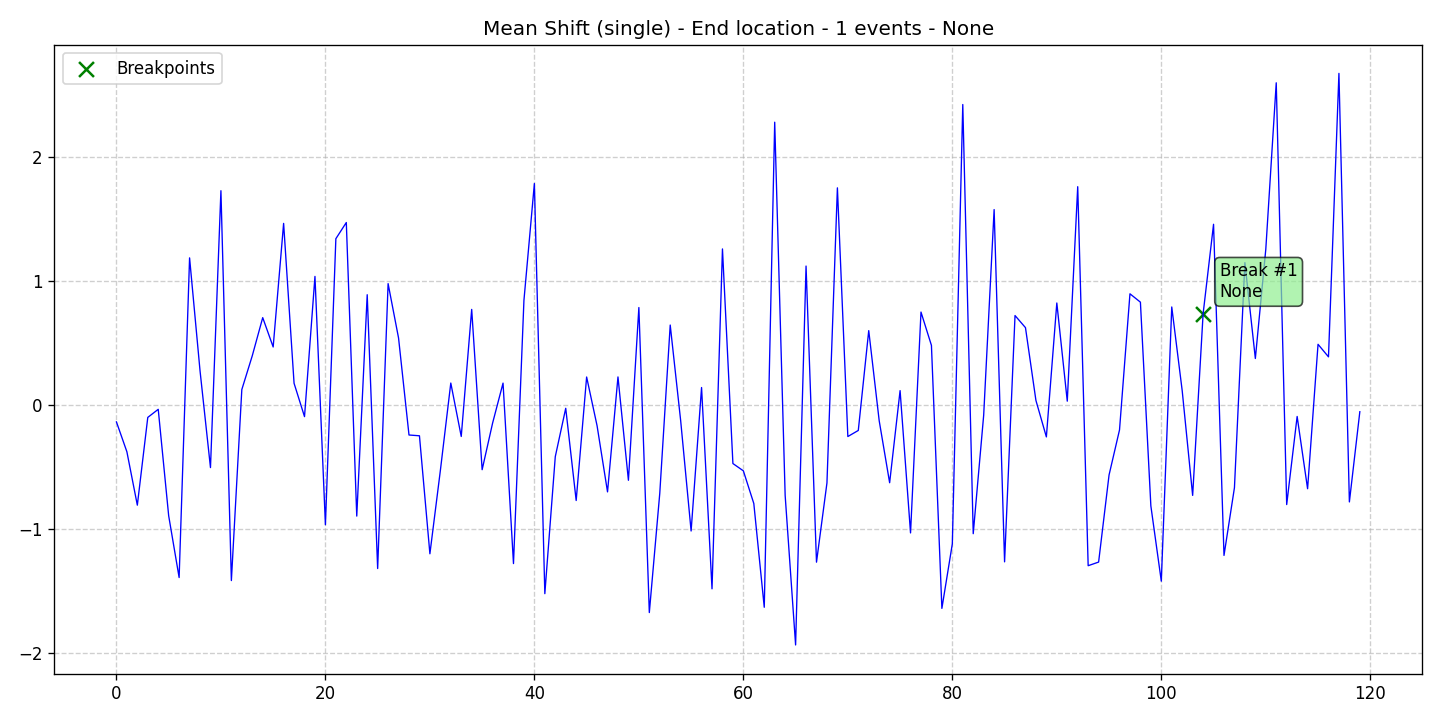

Values plotted in this chart, from the file beside it:
data, stationary, det_lin_up, det_lin_down, det_quad, det_cubic, det_exp, det_damped, stoc_trend, volatility, single_seas, multiple_seas, point_anom_single, point_anom_multi, collect_anom, context_anom, mean_shift, var_shift, trend_shift, date, is_break, is_anomaly, is_multi, location_beginning
-0.1351, 0, 0, 0, 0, 0, 0, 0, 0, 0, 0, 0, 0, 0, 0, 0, 1, 0, 0, 2020-01-01, 0, 0, 0, 0
-0.3756, 0, 0, 0, 0, 0, 0, 0, 0, 0, 0, 0, 0, 0, 0, 0, 1, 0, 0, 2020-01-02, 0, 0, 0, 0
-0.8058, 0, 0, 0, 0, 0, 0, 0, 0, 0, 0, 0, 0, 0, 0, 0, 1, 0, 0, 2020-01-03, 0, 0, 0, 0
-0.09889, 0, 0, 0, 0, 0, 0, 0, 0, 0, 0, 0, 0, 0, 0, 0, 1, 0, 0, 2020-01-04, 0, 0, 0, 0
-0.03375, 0, 0, 0, 0, 0, 0, 0, 0, 0, 0, 0, 0, 0, 0, 0, 1, 0, 0, 2020-01-05, 0, 0, 0, 0
-0.8914, 0, 0, 0, 0, 0, 0, 0, 0, 0, 0, 0, 0, 0, 0, 0, 1, 0, 0, 2020-01-06, 0, 0, 0, 0
-1.389, 0, 0, 0, 0, 0, 0, 0, 0, 0, 0, 0, 0, 0, 0, 0, 1, 0, 0, 2020-01-07, 0, 0, 0, 0
1.186, 0, 0, 0, 0, 0, 0, 0, 0, 0, 0, 0, 0, 0, 0, 0, 1, 0, 0, 2020-01-08, 0, 0, 0, 0
0.277, 0, 0, 0, 0, 0, 0, 0, 0, 0, 0, 0, 0, 0, 0, 0, 1, 0, 0, 2020-01-09, 0, 0, 0, 0
-0.5031, 0, 0, 0, 0, 0, 0, 0, 0, 0, 0, 0, 0, 0, 0, 0, 1, 0, 0, 2020-01-10, 0, 0, 0, 0
1.727, 0, 0, 0, 0, 0, 0, 0, 0, 0, 0, 0, 0, 0, 0, 0, 1, 0, 0, 2020-01-11, 0, 0, 0, 0
-1.413, 0, 0, 0, 0, 0, 0, 0, 0, 0, 0, 0, 0, 0, 0, 0, 1, 0, 0, 2020-01-12, 0, 0, 0, 0
0.1254, 0, 0, 0, 0, 0, 0, 0, 0, 0, 0, 0, 0, 0, 0, 0, 1, 0, 0, 2020-01-13, 0, 0, 0, 0
0.3975, 0, 0, 0, 0, 0, 0, 0, 0, 0, 0, 0, 0, 0, 0, 0, 1, 0, 0, 2020-01-14, 0, 0, 0, 0
0.7048, 0, 0, 0, 0, 0, 0, 0, 0, 0, 0, 0, 0, 0, 0, 0, 1, 0, 0, 2020-01-15, 0, 0, 0, 0
0.4684, 0, 0, 0, 0, 0, 0, 0, 0, 0, 0, 0, 0, 0, 0, 0, 1, 0, 0, 2020-01-16, 0, 0, 0, 0
1.464, 0, 0, 0, 0, 0, 0, 0, 0, 0, 0, 0, 0, 0, 0, 0, 1, 0, 0, 2020-01-17, 0, 0, 0, 0
0.176, 0, 0, 0, 0, 0, 0, 0, 0, 0, 0, 0, 0, 0, 0, 0, 1, 0, 0, 2020-01-18, 0, 0, 0, 0
-0.0927, 0, 0, 0, 0, 0, 0, 0, 0, 0, 0, 0, 0, 0, 0, 0, 1, 0, 0, 2020-01-19, 0, 0, 0, 0
1.037, 0, 0, 0, 0, 0, 0, 0, 0, 0, 0, 0, 0, 0, 0, 0, 1, 0, 0, 2020-01-20, 0, 0, 0, 0
-0.9633, 0, 0, 0, 0, 0, 0, 0, 0, 0, 0, 0, 0, 0, 0, 0, 1, 0, 0, 2020-01-21, 0, 0, 0, 0
1.341, 0, 0, 0, 0, 0, 0, 0, 0, 0, 0, 0, 0, 0, 0, 0, 1, 0, 0, 2020-01-22, 0, 0, 0, 0
1.471, 0, 0, 0, 0, 0, 0, 0, 0, 0, 0, 0, 0, 0, 0, 0, 1, 0, 0, 2020-01-23, 0, 0, 0, 0
-0.8939, 0, 0, 0, 0, 0, 0, 0, 0, 0, 0, 0, 0, 0, 0, 0, 1, 0, 0, 2020-01-24, 0, 0, 0, 0
0.8894, 0, 0, 0, 0, 0, 0, 0, 0, 0, 0, 0, 0, 0, 0, 0, 1, 0, 0, 2020-01-25, 0, 0, 0, 0
-1.316, 0, 0, 0, 0, 0, 0, 0, 0, 0, 0, 0, 0, 0, 0, 0, 1, 0, 0, 2020-01-26, 0, 0, 0, 0
0.9788, 0, 0, 0, 0, 0, 0, 0, 0, 0, 0, 0, 0, 0, 0, 0, 1, 0, 0, 2020-01-27, 0, 0, 0, 0
0.5407, 0, 0, 0, 0, 0, 0, 0, 0, 0, 0, 0, 0, 0, 0, 0, 1, 0, 0, 2020-01-28, 0, 0, 0, 0
-0.2406, 0, 0, 0, 0, 0, 0, 0, 0, 0, 0, 0, 0, 0, 0, 0, 1, 0, 0, 2020-01-29, 0, 0, 0, 0
-0.2469, 0, 0, 0, 0, 0, 0, 0, 0, 0, 0, 0, 0, 0, 0, 0, 1, 0, 0, 2020-01-30, 0, 0, 0, 0
-1.197, 0, 0, 0, 0, 0, 0, 0, 0, 0, 0, 0, 0, 0, 0, 0, 1, 0, 0, 2020-01-31, 0, 0, 0, 0
-0.5278, 0, 0, 0, 0, 0, 0, 0, 0, 0, 0, 0, 0, 0, 0, 0, 1, 0, 0, 2020-02-01, 0, 0, 0, 0
0.1779, 0, 0, 0, 0, 0, 0, 0, 0, 0, 0, 0, 0, 0, 0, 0, 1, 0, 0, 2020-02-02, 0, 0, 0, 0
-0.2525, 0, 0, 0, 0, 0, 0, 0, 0, 0, 0, 0, 0, 0, 0, 0, 1, 0, 0, 2020-02-03, 0, 0, 0, 0
0.771, 0, 0, 0, 0, 0, 0, 0, 0, 0, 0, 0, 0, 0, 0, 0, 1, 0, 0, 2020-02-04, 0, 0, 0, 0
-0.5201, 0, 0, 0, 0, 0, 0, 0, 0, 0, 0, 0, 0, 0, 0, 0, 1, 0, 0, 2020-02-05, 0, 0, 0, 0
-0.1451, 0, 0, 0, 0, 0, 0, 0, 0, 0, 0, 0, 0, 0, 0, 0, 1, 0, 0, 2020-02-06, 0, 0, 0, 0
0.1774, 0, 0, 0, 0, 0, 0, 0, 0, 0, 0, 0, 0, 0, 0, 0, 1, 0, 0, 2020-02-07, 0, 0, 0, 0
-1.276, 0, 0, 0, 0, 0, 0, 0, 0, 0, 0, 0, 0, 0, 0, 0, 1, 0, 0, 2020-02-08, 0, 0, 0, 0
0.8439, 0, 0, 0, 0, 0, 0, 0, 0, 0, 0, 0, 0, 0, 0, 0, 1, 0, 0, 2020-02-09, 0, 0, 0, 0
1.785, 0, 0, 0, 0, 0, 0, 0, 0, 0, 0, 0, 0, 0, 0, 0, 1, 0, 0, 2020-02-10, 0, 0, 0, 0
-1.519, 0, 0, 0, 0, 0, 0, 0, 0, 0, 0, 0, 0, 0, 0, 0, 1, 0, 0, 2020-02-11, 0, 0, 0, 0
-0.415, 0, 0, 0, 0, 0, 0, 0, 0, 0, 0, 0, 0, 0, 0, 0, 1, 0, 0, 2020-02-12, 0, 0, 0, 0
-0.02547, 0, 0, 0, 0, 0, 0, 0, 0, 0, 0, 0, 0, 0, 0, 0, 1, 0, 0, 2020-02-13, 0, 0, 0, 0
-0.7683, 0, 0, 0, 0, 0, 0, 0, 0, 0, 0, 0, 0, 0, 0, 0, 1, 0, 0, 2020-02-14, 0, 0, 0, 0
0.2266, 0, 0, 0, 0, 0, 0, 0, 0, 0, 0, 0, 0, 0, 0, 0, 1, 0, 0, 2020-02-15, 0, 0, 0, 0
-0.1662, 0, 0, 0, 0, 0, 0, 0, 0, 0, 0, 0, 0, 0, 0, 0, 1, 0, 0, 2020-02-16, 0, 0, 0, 0
-0.6988, 0, 0, 0, 0, 0, 0, 0, 0, 0, 0, 0, 0, 0, 0, 0, 1, 0, 0, 2020-02-17, 0, 0, 0, 0
0.2271, 0, 0, 0, 0, 0, 0, 0, 0, 0, 0, 0, 0, 0, 0, 0, 1, 0, 0, 2020-02-18, 0, 0, 0, 0
-0.6054, 0, 0, 0, 0, 0, 0, 0, 0, 0, 0, 0, 0, 0, 0, 0, 1, 0, 0, 2020-02-19, 0, 0, 0, 0
0.7861, 0, 0, 0, 0, 0, 0, 0, 0, 0, 0, 0, 0, 0, 0, 0, 1, 0, 0, 2020-02-20, 0, 0, 0, 0
-1.671, 0, 0, 0, 0, 0, 0, 0, 0, 0, 0, 0, 0, 0, 0, 0, 1, 0, 0, 2020-02-21, 0, 0, 0, 0
-0.7106, 0, 0, 0, 0, 0, 0, 0, 0, 0, 0, 0, 0, 0, 0, 0, 1, 0, 0, 2020-02-22, 0, 0, 0, 0
0.6451, 0, 0, 0, 0, 0, 0, 0, 0, 0, 0, 0, 0, 0, 0, 0, 1, 0, 0, 2020-02-23, 0, 0, 0, 0
-0.125, 0, 0, 0, 0, 0, 0, 0, 0, 0, 0, 0, 0, 0, 0, 0, 1, 0, 0, 2020-02-24, 0, 0, 0, 0
-1.014, 0, 0, 0, 0, 0, 0, 0, 0, 0, 0, 0, 0, 0, 0, 0, 1, 0, 0, 2020-02-25, 0, 0, 0, 0
0.1419, 0, 0, 0, 0, 0, 0, 0, 0, 0, 0, 0, 0, 0, 0, 0, 1, 0, 0, 2020-02-26, 0, 0, 0, 0
-1.48, 0, 0, 0, 0, 0, 0, 0, 0, 0, 0, 0, 0, 0, 0, 0, 1, 0, 0, 2020-02-27, 0, 0, 0, 0
1.258, 0, 0, 0, 0, 0, 0, 0, 0, 0, 0, 0, 0, 0, 0, 0, 1, 0, 0, 2020-02-28, 0, 0, 0, 0
-0.4705, 0, 0, 0, 0, 0, 0, 0, 0, 0, 0, 0, 0, 0, 0, 0, 1, 0, 0, 2020-02-29, 0, 0, 0, 0
... 60 more rows
